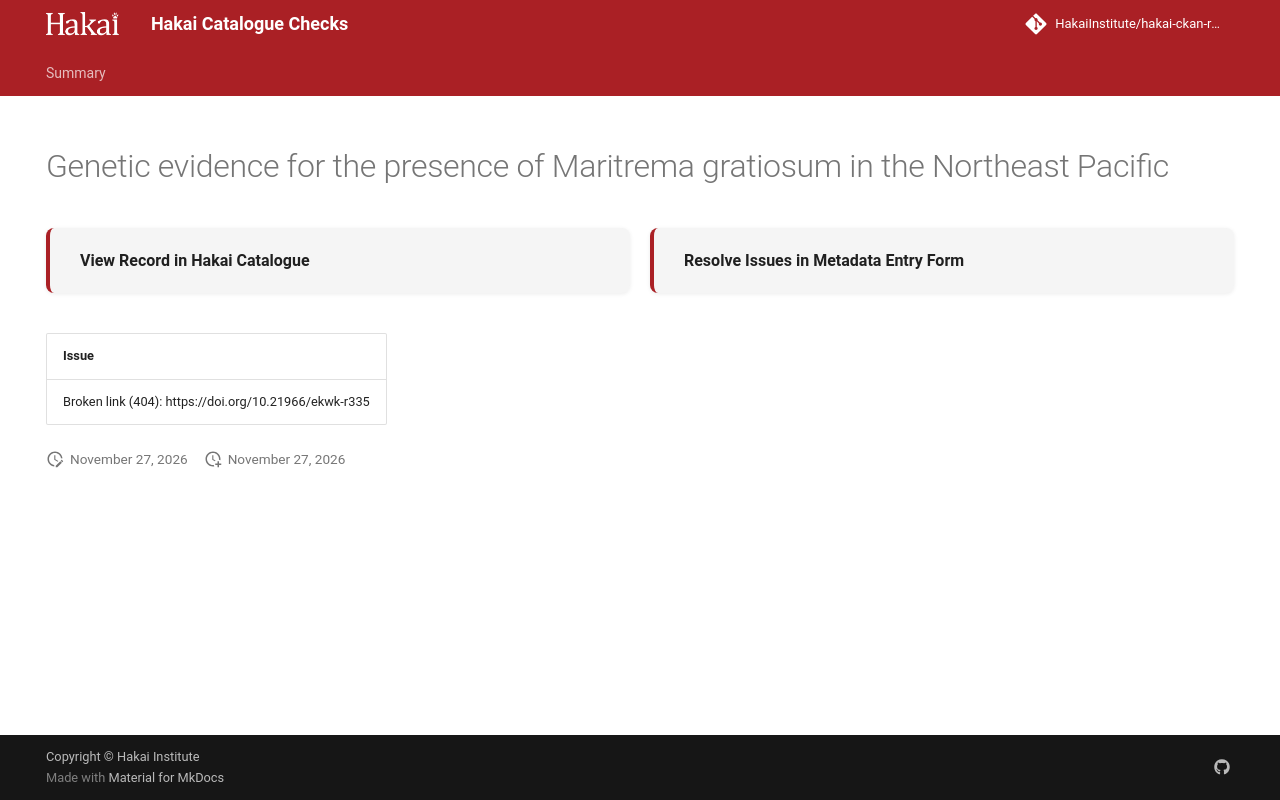

repository: HakaiInstitute/hakai-ckan-records-checks · page: main/records/9cdf1117-a07a-4fc1-ba03-e69f3e2963fb/index.html · generator: mkdocs

---
title: Genetic evidence for the presence of Maritrema gratiosum in the Northeast Pacific
hide:
  - navigation
  - toc
---

# Genetic evidence for the presence of Maritrema gratiosum in the Northeast Pacific

<div style="display:flex;flex-wrap:wrap;gap:1rem;margin:1.5rem 0 2rem;">
  <a href="https://catalogue.hakai.org/dataset/ca-cioos_f622773a-3ac2-4d91-bc4d-7286c7324434" target="_blank" rel="noopener noreferrer" style="flex:1;min-width:200px;padding:1rem 1.5rem;border-radius:8px;background:var(--md-code-bg-color);text-decoration:none;border-left:4px solid var(--md-primary-fg-color);box-shadow:0 1px 4px rgba(0,0,0,.08);display:flex;align-items:center;">
    <span style="font-weight:600;color:var(--md-typeset-color);">View Record in Hakai Catalogue</span>
  </a>
  
  <a href="https://hakaiinstitute.github.io/hakai-metadata-entry-form#/en/hakai/6CCQ9zwrplWpVfAIjvwETVli3xA2/-OtW9VqtGmFgdyHh3vVt" target="_blank" rel="noopener noreferrer" style="flex:1;min-width:200px;padding:1rem 1.5rem;border-radius:8px;background:var(--md-code-bg-color);text-decoration:none;border-left:4px solid var(--md-primary-fg-color);box-shadow:0 1px 4px rgba(0,0,0,.08);display:flex;align-items:center;">
    <span style="font-weight:600;color:var(--md-typeset-color);">Resolve Issues in Metadata Entry Form</span>
  </a>
  
</div>

| Issue                                                 |
|:------------------------------------------------------|
| Broken link (404): https://doi.org/10.21966/ekwk-r335 |

<script>
   document.addEventListener("DOMContentLoaded", function() {
    var map = L.map('map').setView([51.505, -125.09], 5);
    L.tileLayer('https://tile.openstreetmap.org/{z}/{x}/{y}.png', {
        maxZoom: 19,
        attribution: '&copy; <a href="http://www.openstreetmap.org/copyright">OpenStreetMap</a>'
    }).addTo(map);
    var geojsonFeature = {
        "type": "Feature",
        "properties": {
            "name" : "Genetic evidence for the presence of Maritrema gratiosum in the Northeast Pacific"
        },
        "geometry": {'type': 'Point', 'coordinates': [-123.1645, 49.273889]}
    }
    L.geoJSON(geojsonFeature).addTo(map);
   })
</script>
